pico-8 play session: no input (idle), after a click and taps of 🅾, ❎, 🅾+❎, 🅾 in the second before t = 0

[t = 1 s] idle ~1s (no d-pad/buttons)
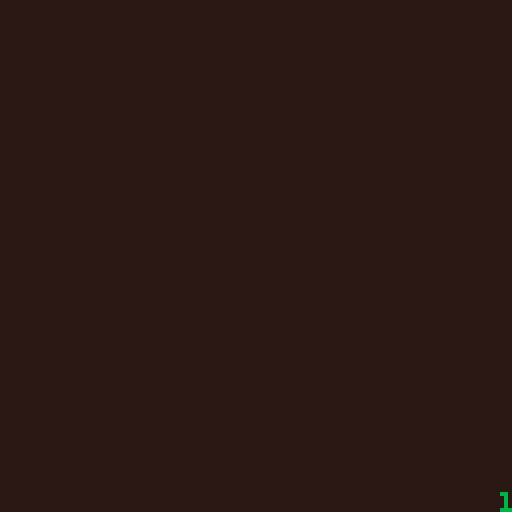

pico-8 cartridge
version 39
__lua__
--tiny code christmas
--day 10: The Big Squeeze
--neb:https://neb.host/games/tcc/2022

function _init()
  cls(1)
  --checkerboard fill pattern
  --fillp(0b0011001111001100)
  --light/dark blue
 	--fillp(0b0011001111001100.1)
  ?"⁶!5f100█2☉9:⌂⬅️⬇️1▒😐<765"
end

function _draw()


  print('10',125,123,7)
end

--function _update()
--end
__map__
0105010501020102010201020102010200000000000000000000000000000000000000000000000000000000000000000000000000000000000000000000000000000000000000000000000000000000000000000000000000000000000000000000000000000000000000000000000000000000000000000000000000000000
0105010501020102010201020102010200000000000000000000000000000000000000000000000000000000000000000000000000000000000000000000000000000000000000000000000000000000000000000000000000000000000000000000000000000000000000000000000000000000000000000000000000000000
0105010501020102010201020102010200000000000000000000000000000000000000000000000000000000000000000000000000000000000000000000000000000000000000000000000000000000000000000000000000000000000000000000000000000000000000000000000000000000000000000000000000000000
0105010501020102010201020102010200000000000000000000000000000000000000000000000000000000000000000000000000000000000000000000000000000000000000000000000000000000000000000000000000000000000000000000000000000000000000000000000000000000000000000000000000000000
0105010505050505010201020102010200000000000000000000000000000000000000000000000000000000000000000000000000000000000000000000000000000000000000000000000000000000000000000000000000000000000000000000000000000000000000000000000000000000000000000000000000000000
0105050505050102010201020102010200000000000000000000000000000000000000000000000000000000000000000000000000000000000000000000000000000000000000000000000000000000000000000000000000000000000000000000000000000000000000000000000000000000000000000000000000000000
0105050501020102010201020102010200000000000000000000000000000000000000000000000000000000000000000000000000000000000000000000000000000000000000000000000000000000000000000000000000000000000000000000000000000000000000000000000000000000000000000000000000000000
0105010501020102010201020102010200000000000000000000000000000000000000000000000000000000000000000000000000000000000000000000000000000000000000000000000000000000000000000000000000000000000000000000000000000000000000000000000000000000000000000000000000000000
0105010501020102010201020102010200000000000000000000000000000000000000000000000000000000000000000000000000000000000000000000000000000000000000000000000000000000000000000000000000000000000000000000000000000000000000000000000000000000000000000000000000000000
0105010201020102010201020102010200000000000000000000000000000000000000000000000000000000000000000000000000000000000000000000000000000000000000000000000000000000000000000000000000000000000000000000000000000000000000000000000000000000000000000000000000000000
0105010201020102010201020102010200000000000000000000000000000000000000000000000000000000000000000000000000000000000000000000000000000000000000000000000000000000000000000000000000000000000000000000000000000000000000000000000000000000000000000000000000000000
0105010201020102010201020102010200000000000000000000000000000000000000000000000000000000000000000000000000000000000000000000000000000000000000000000000000000000000000000000000000000000000000000000000000000000000000000000000000000000000000000000000000000000
0105010201020102010201020102010200000000000000000000000000000000000000000000000000000000000000000000000000000000000000000000000000000000000000000000000000000000000000000000000000000000000000000000000000000000000000000000000000000000000000000000000000000000
0105010201020102010201020102010200000000000000000000000000000000000000000000000000000000000000000000000000000000000000000000000000000000000000000000000000000000000000000000000000000000000000000000000000000000000000000000000000000000000000000000000000000000
